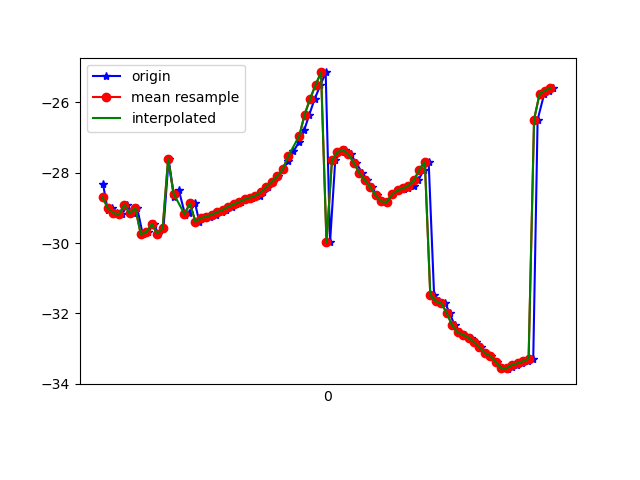

The data file committed next to this chart (first rows):
1617667405642, 363042272145881, -28.336246, 11.256031, -7.419972
1617667405659, 363042291376651, -29.07, 12.13, -7.872
1617667405673, 363042310607421, -29.02, 11.96, -7.633
1617667405694, 363042329838191, -29.15, 12.92, -7.233
1617667405712, 363042349068961, -29.18, 12.75, -7.231
1617667405730, 363042368299731, -28.93, 12.94, -6.923
1617667405750, 363042387530501, -29.16, 12.9, -7.495
1617667405767, 363042406761271, -29.01, 12.77, -7.295
1617667405787, 363042425992041, -29.75, 13.66, -7.858
1617667405806, 363042445222811, -29.69, 13.46, -7.712
1617667405827, 363042464453581, -29.46, 13.7, -7.327
1617667405844, 363042483684351, -29.73, 13.67, -7.941
1617667405863, 363042502915121, -29.59, 13.49, -7.629
1617667405882, 363042522145891, -27.62, 11.18, -8.278
1617667405902, 363042541376661, -28.7, 14.24, -7.682
1617667405919, 363042560607431, -28.49, 14.23, -7.283
1617667405943, 363042579838201, -29.22, 14.87, -8.258
1617667405958, 363042599068971, -29.14, 14.76, -8.077
1617667405979, 363042618299741, -28.87, 14.94, -7.48
1617667405994, 363042637530511, -29.39, 15.19, -8.293
1617667406016, 363042656761281, -29.29, 15.31, -7.991
1617667406035, 363042675992051, -29.25, 15.28, -7.911
1617667406055, 363042695222821, -29.19, 15.26, -7.787
1617667406076, 363042714453591, -29.12, 15.24, -7.653
1617667406091, 363042733817721, -29.05, 15.3, -7.543
1617667406113, 363042753048491, -28.97, 15.33, -7.448
1617667406129, 363042772279261, -28.9, 15.3, -7.353
1617667406147, 363042791510031, -28.83, 15.22, -7.259
1617667406168, 363042810740801, -28.76, 15.15, -7.185
1617667406187, 363042829971571, -28.71, 15.08, -7.151
1617667406215, 363042849202341, -28.65, 15, -7.153
1617667406227, 363042868433111, -28.56, 14.87, -7.18
1617667406244, 363042887663881, -28.4, 14.66, -7.299
1617667406264, 363042906894651, -28.25, 14.34, -7.647
1617667406281, 363042926125421, -28.1, 13.82, -8.37
1617667406302, 363042945356191, -27.9, 13.08, -9.461
1617667406320, 363042964586961, -27.66, 12.18, -10.89
1617667406339, 363042983817731, -27.4, 11.15, -12.74
1617667406360, 363043003048501, -27.12, 10.02, -14.98
1617667406378, 363043022279271, -26.8, 9.01, -17.58
1617667406397, 363043041510041, -26.35, 8.107, -20.47
1617667406417, 363043060740811, -25.9, 7.074, -23.52
1617667406438, 363043079971581, -25.51, 5.843, -26.63
1617667406457, 363043099202351, -25.15, 4.514, -29.73
1617667406473, 363043118433121, -29.98, 3.855, -34.86
1617667406492, 363043137663891, -27.65, 2.271, -35.7
1617667406512, 363043156894661, -27.42, 1.117, -38.44
1617667406529, 363043176125431, -27.35, -0.226, -40.93
1617667406549, 363043195356201, -27.48, -1.468, -43.16
1617667406568, 363043214586971, -27.72, -2.608, -45.39
1617667406591, 363043233817741, -28.01, -3.66, -47.59
1617667406609, 363043253048511, -28.21, -4.661, -49.34
1617667406625, 363043272279281, -28.42, -5.7, -50.62
1617667406644, 363043291510051, -28.64, -6.68, -51.65
1617667406663, 363043310740821, -28.82, -7.318, -52.47
1617667406683, 363043329971591, -28.83, -7.617, -52.91
1617667406702, 363043349202361, -28.62, -7.816, -52.84
1617667406721, 363043368433131, -28.5, -7.924, -52.38
1617667406743, 363043387663901, -28.47, -7.925, -51.57
1617667406757, 363043406894671, -28.43, -7.718, -50.42
1617667406779, 363043426125441, -28.37, -7.13, -48.95
... 27 more rows
